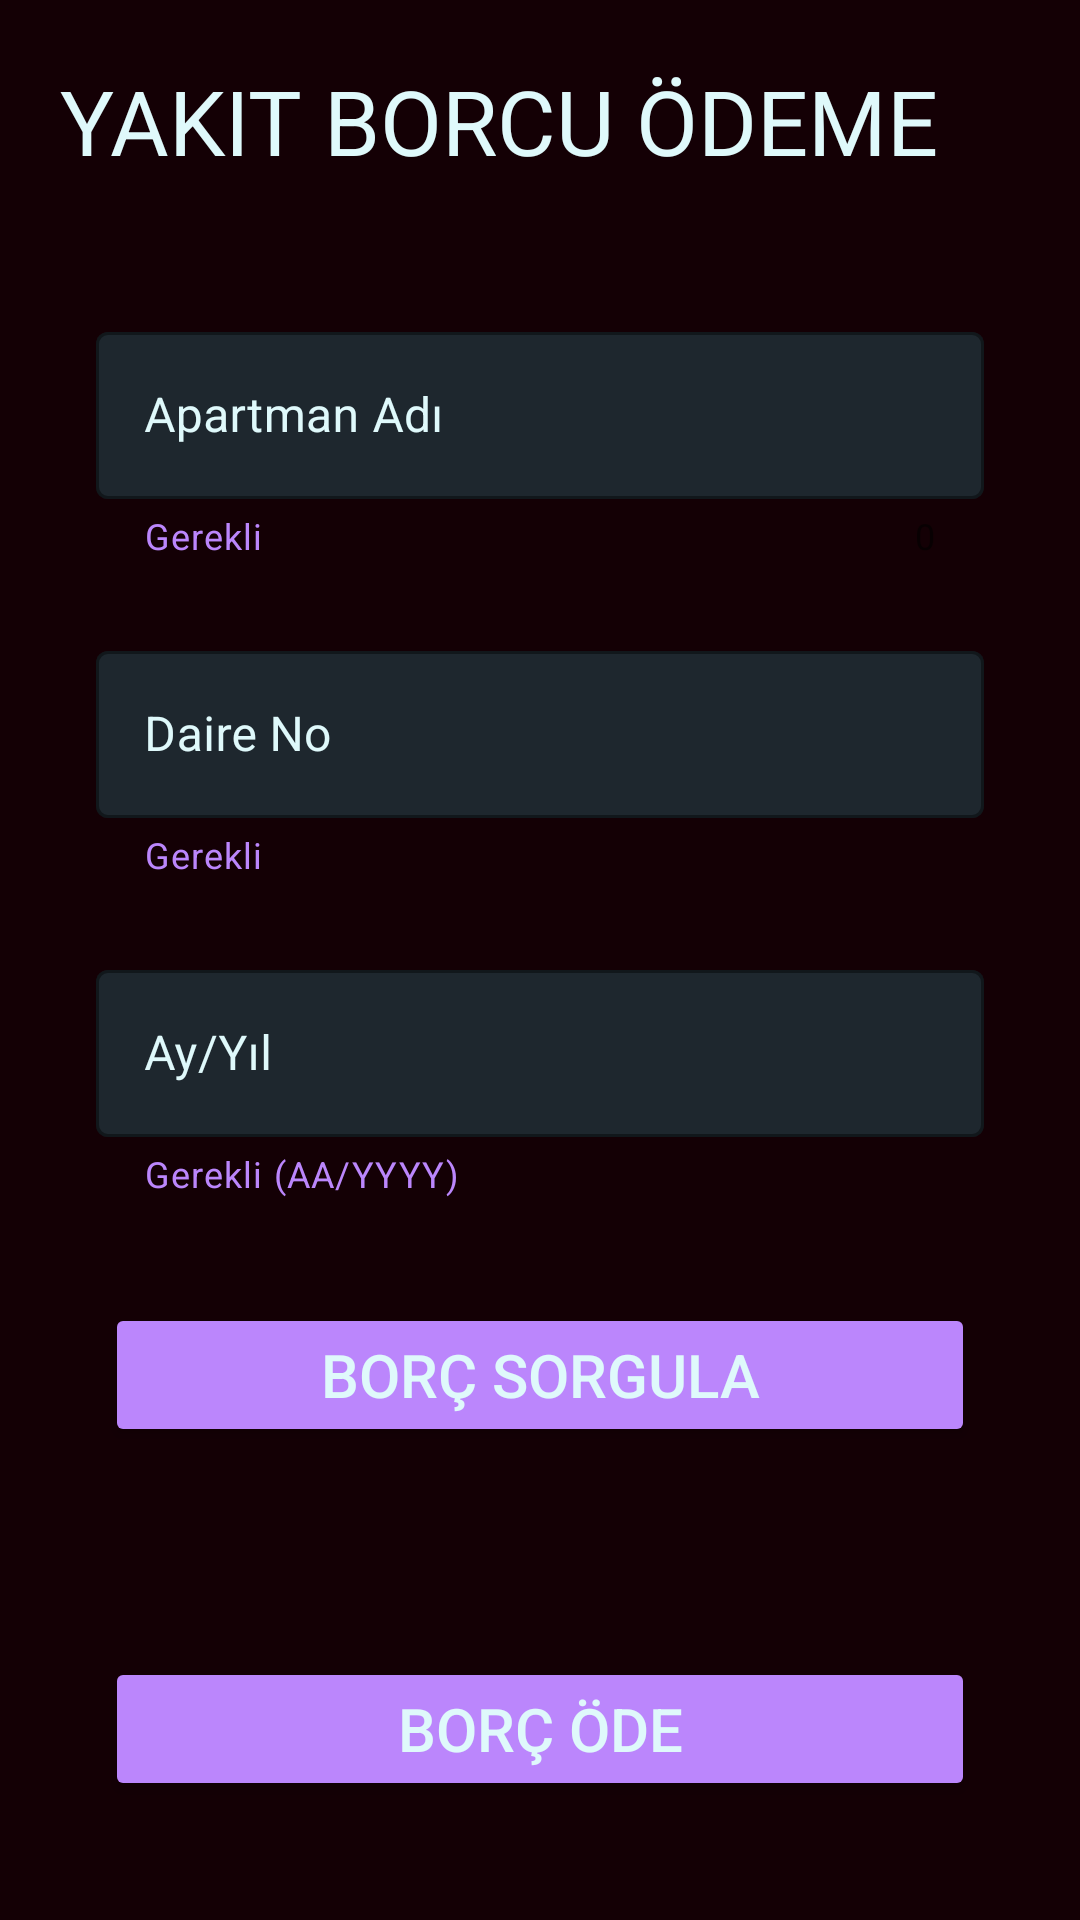

Here is an Android app screen rendered from its layout file. Give the layout XML and the strings, colors and styles it references.
<!-- AndroidManifest.xml: application theme Theme.IntProgramlama -->
<!-- res/layout/activity_pay.xml -->
<?xml version="1.0" encoding="utf-8"?>
<LinearLayout xmlns:android="http://schemas.android.com/apk/res/android"
    xmlns:app="http://schemas.android.com/apk/res-auto"
    xmlns:tools="http://schemas.android.com/tools"
    android:layout_width="match_parent"
    android:layout_height="match_parent"
    android:orientation="vertical"
    android:background="@color/jetBlack"
    tools:context=".PayActivity">

    <TextView
        android:layout_width="wrap_content"
        android:layout_height="wrap_content"
        android:text="YAKIT BORCU ÖDEME"
        android:textSize="30dp"
        android:padding="20dp"
        android:textColor="@color/lightText"/>

    <com.google.android.material.textfield.TextInputLayout
        style="@style/Widget.MaterialComponents.TextInputLayout.OutlinedBox"
        android:id="@+id/TextInputLayoutApartman"
        android:layout_width="match_parent"
        android:layout_height="wrap_content"
        android:layout_marginStart="32dp"
        android:layout_marginEnd="32dp"
        android:layout_marginTop="25dp"
        app:boxStrokeColor="@color/lightText"
        app:boxBackgroundColor="@color/darkGrey"
        android:textColorHint="@color/secondary_text"
        app:hintTextColor="@color/secondary_text"
        app:helperText="Gerekli"
        app:helperTextTextColor="@color/purple_200"
        app:counterEnabled="true"
        app:endIconMode="clear_text"
        app:endIconTint="@color/lightText">

        <com.google.android.material.textfield.TextInputEditText
            android:id="@+id/textInputApartman"
            android:layout_width="match_parent"
            android:layout_height="wrap_content"
            android:hint="Apartman Adı"
            android:maxLength="10"
            android:inputType="text"
            android:digits="abcdefghijklmnopqrstuvwxyzABCDEFGHIJKLMNOPQRSTUVWXYZ"
            android:maxLines="1"
            android:textCursorDrawable="@drawable/text_cursor"
            android:textColor="@color/teal_200"/>


    </com.google.android.material.textfield.TextInputLayout>

    <com.google.android.material.textfield.TextInputLayout
        style="@style/Widget.MaterialComponents.TextInputLayout.OutlinedBox"
        android:id="@+id/TextInputLayoutDaire"
        android:layout_width="match_parent"
        android:layout_height="wrap_content"
        android:layout_marginStart="32dp"
        android:layout_marginEnd="32dp"
        android:layout_marginTop="25dp"
        app:boxStrokeColor="@color/lightText"
        app:boxBackgroundColor="@color/darkGrey"
        android:textColorHint="@color/secondary_text"
        app:hintTextColor="@color/secondary_text"
        app:helperText="Gerekli"
        app:helperTextTextColor="@color/purple_200"
        app:endIconMode="clear_text"
        app:endIconTint="@color/lightText">

        <com.google.android.material.textfield.TextInputEditText
            android:id="@+id/textInputDaire"
            android:layout_width="match_parent"
            android:layout_height="wrap_content"
            android:hint="Daire No"
            android:inputType="number"
            android:maxLines="1"
            android:maxLength="2"
            android:textCursorDrawable="@drawable/text_cursor"
            android:textColor="@color/teal_200"/>


    </com.google.android.material.textfield.TextInputLayout>

    <com.google.android.material.textfield.TextInputLayout
        style="@style/Widget.MaterialComponents.TextInputLayout.OutlinedBox"
        android:id="@+id/TextInputLayoutTarih"
        android:layout_width="match_parent"
        android:layout_height="wrap_content"
        android:layout_marginStart="32dp"
        android:layout_marginEnd="32dp"
        android:layout_marginTop="25dp"
        app:boxStrokeColor="@color/lightText"
        app:boxBackgroundColor="@color/darkGrey"
        android:textColorHint="@color/secondary_text"
        app:hintTextColor="@color/secondary_text"
        app:helperText="Gerekli (AA/YYYY)"
        app:helperTextTextColor="@color/purple_200"
        app:endIconMode="clear_text"
        app:endIconTint="@color/lightText">

        <com.google.android.material.textfield.TextInputEditText
            android:id="@+id/textInputTarih"
            android:layout_width="match_parent"
            android:layout_height="wrap_content"
            android:hint="Ay/Yıl"
            android:inputType="text"
            android:digits="0123456789/"
            android:maxLines="1"
            android:maxLength="7"
            android:textCursorDrawable="@drawable/text_cursor"
            android:textColor="@color/teal_200"/>


    </com.google.android.material.textfield.TextInputLayout>

    <Button
        android:layout_width="match_parent"
        android:layout_height="wrap_content"
        android:textAllCaps="true"
        android:textColor="@color/lightText"
        android:backgroundTint="@color/purple_200"
        android:text="BORÇ SORGULA"
        android:textSize="20sp"
        android:layout_margin="35dp"/>

    <Button
        android:layout_width="match_parent"
        android:layout_height="wrap_content"
        android:textAllCaps="true"
        android:textColor="@color/lightText"
        android:backgroundTint="@color/purple_200"
        android:text="BORÇ ÖDE"
        android:textSize="20sp"
        android:layout_margin="35dp"/>

</LinearLayout>
<!-- resources referenced by this layout -->
<resources>
  <color name="darkGrey">#1e272e</color>
  <color name="jetBlack">#140005</color>
  <color name="lightText">#dff9fb</color>
  <color name="purple_200">#FFBB86FC</color>
  <color name="secondary_text">#dff9fb</color>
  <color name="teal_200">#FF03DAC5</color>
  <!-- drawable text_cursor (drawable) -->
  <?xml version="1.0" encoding="utf-8"?>
  <shape xmlns:android="http://schemas.android.com/apk/res/android">
      <size android:width="2dp"/>
      <solid android:color="@color/teal_200"/>
  </shape>
  <style name="Theme.IntProgramlama" parent="Theme.MaterialComponents.DayNight.NoActionBar">
          
          <item name="colorPrimary">@color/black</item>
          <item name="colorPrimaryVariant">@color/black</item>
          <item name="colorOnPrimary">@color/white</item>
          
          <item name="colorSecondary">@color/teal_200</item>
          <item name="colorSecondaryVariant">@color/teal_700</item>
          <item name="colorOnSecondary">@color/black</item>
          
          <item name="android:statusBarColor">?attr/colorPrimaryVariant</item>
          
          <item name="android:textColorHint">@color/secondary_text</item>
      </style>
  <color name="black">#FF000000</color>
  <color name="white">#FFFFFFFF</color>
  <color name="teal_700">#FF018786</color>
</resources>
